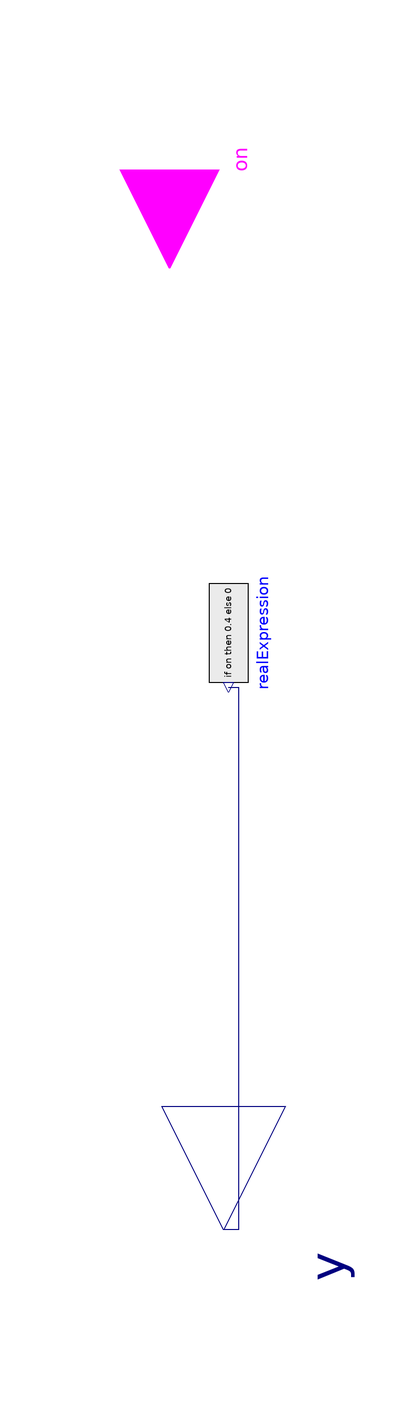

Above is the diagram view of the following Modelica model: its components placed by their Placement annotations and its connect equations drawn as lines.

model RadiatorLogic
      Modelica.Blocks.Interfaces.BooleanInput on annotation (Placement(
            transformation(
            extent={{-20,-20},{20,20}},
            rotation=270,
            origin={0,108})));
      Modelica.Blocks.Interfaces.RealOutput y annotation (Placement(
            transformation(
            extent={{-25,-25},{25,25}},
            rotation=270,
            origin={11,-107})));
      Modelica.Blocks.Sources.RealExpression realExpression(y=if on then 0.4
             else 0) annotation (Placement(transformation(
            extent={{-10,-10},{10,10}},
            rotation=270,
            origin={12,14})));
    equation
      connect(realExpression.y, y) annotation (Line(
          points={{12,3},{14,3},{14,-107},{11,-107}},
          color={0,0,127},
          smooth=Smooth.None));
      annotation (Diagram(coordinateSystem(preserveAspectRatio=false, extent={{-100,
                -100},{100,100}}),      graphics));
    end RadiatorLogic;